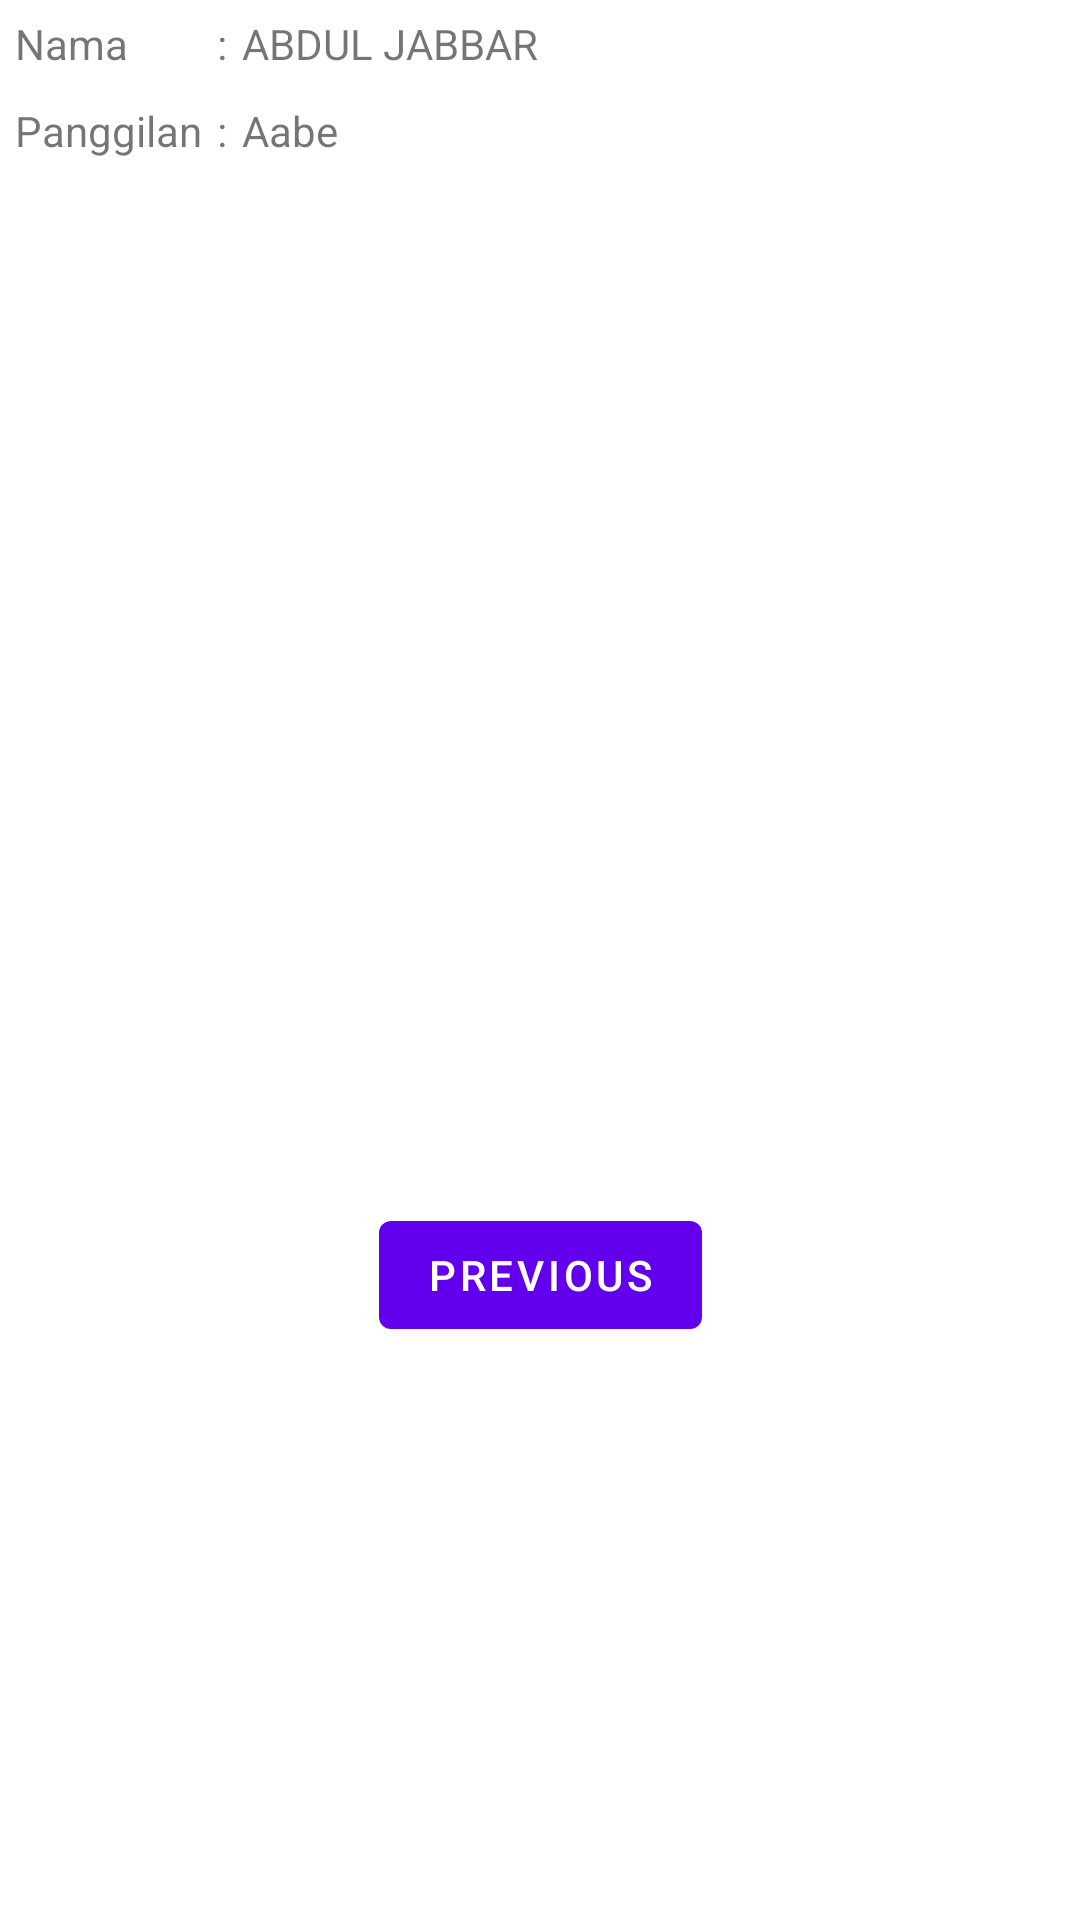

Here is an Android app screen rendered from its layout file. Give the layout XML and the strings, colors and styles it references.
<!-- AndroidManifest.xml: application theme Theme.1helloword -->
<!-- res/layout/fragment_second.xml -->
<?xml version="1.0" encoding="utf-8"?>
<androidx.constraintlayout.widget.ConstraintLayout xmlns:android="http://schemas.android.com/apk/res/android"
    xmlns:app="http://schemas.android.com/apk/res-auto"
    xmlns:tools="http://schemas.android.com/tools"
    android:layout_width="match_parent"
    android:layout_height="match_parent"
    tools:context=".SecondFragment">

    <TextView
        android:id="@+id/textview_second"
        android:layout_width="wrap_content"
        android:layout_height="wrap_content"
        app:layout_constraintBottom_toTopOf="@id/button_second"
        app:layout_constraintEnd_toEndOf="parent"
        app:layout_constraintStart_toStartOf="parent"
        app:layout_constraintTop_toTopOf="parent" />

    <Button
        android:id="@+id/button_second"
        android:layout_width="wrap_content"
        android:layout_height="wrap_content"
        android:text="@string/previous"
        app:layout_constraintBottom_toBottomOf="parent"
        app:layout_constraintEnd_toEndOf="parent"
        app:layout_constraintStart_toStartOf="parent"
        app:layout_constraintTop_toBottomOf="@id/textview_second" />

    <TableLayout
        android:layout_width="409dp"
        android:layout_height="460dp"
        tools:layout_editor_absoluteX="1dp"
        tools:layout_editor_absoluteY="1dp">

        <TableRow
            android:layout_width="match_parent"
            android:layout_height="match_parent">
            <TextView
                android:text="Nama"
                android:padding="5dp"
                />
            <TextView
                android:text=":"
                />
            <TextView
                android:text="ABDUL JABBAR"
                android:layout_column="2"
                android:paddingLeft="5dp"
                />
        </TableRow>>

        <TableRow
            android:layout_width="match_parent"
            android:layout_height="match_parent">
            <TextView
                android:text="Panggilan"
                android:padding="5dp"
                />
            <TextView
                android:text=":"
                />
            <TextView
                android:text="Aabe"
                android:layout_column="2"
                android:paddingLeft="5dp"
                />
        </TableRow>

    </TableLayout>


</androidx.constraintlayout.widget.ConstraintLayout>
<!-- resources referenced by this layout -->
<resources>
  <string name="previous">Previous</string>
  <style name="Theme.1helloword" parent="Theme.MaterialComponents.DayNight.DarkActionBar">
          
          <item name="colorPrimary">@color/purple_500</item>
          <item name="colorPrimaryVariant">@color/purple_700</item>
          <item name="colorOnPrimary">@color/white</item>
          
          <item name="colorSecondary">@color/teal_200</item>
          <item name="colorSecondaryVariant">@color/teal_700</item>
          <item name="colorOnSecondary">@color/black</item>
          
          <item name="android:statusBarColor">?attr/colorPrimaryVariant</item>
          
      </style>
  <!-- not gathered from this repository: default colours our renderer supplied (Android Studio template values) -->
  <color name="purple_500">#FF6200EE</color>
  <color name="purple_700">#FF3700B3</color>
  <color name="teal_200">#FF03DAC5</color>
  <color name="teal_700">#FF018786</color>
  <color name="black">#FF000000</color>
  <color name="white">#FFFFFFFF</color>
</resources>
